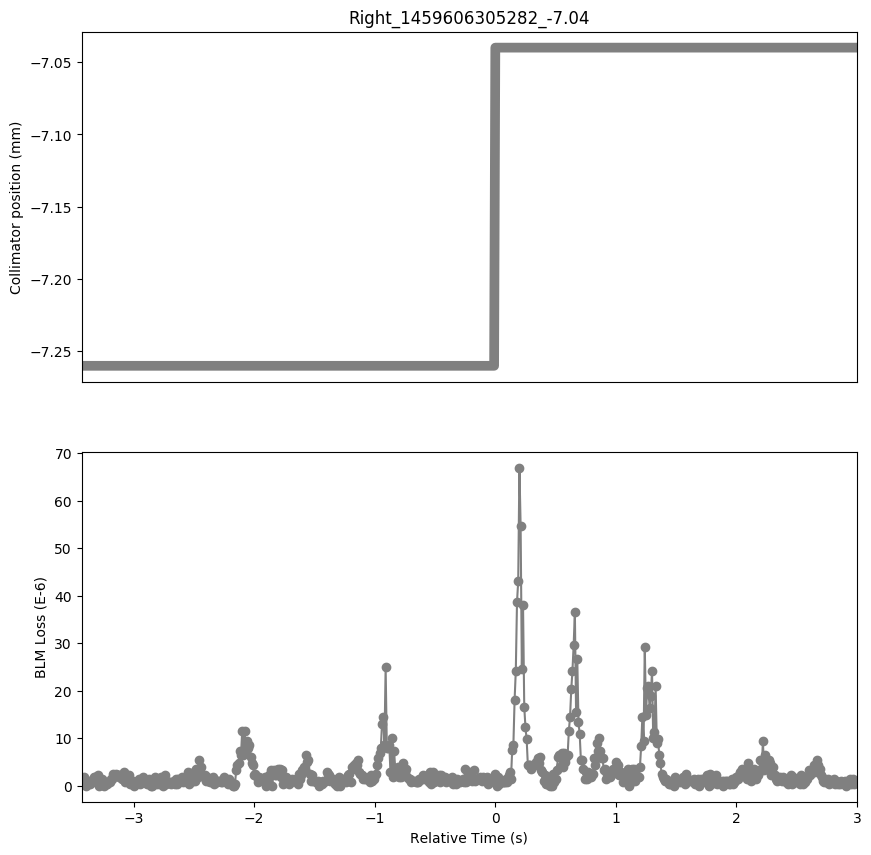

Source data for this figure (header and first rows):
Timestamp, position, BLMTI.04R2.B1I10_TCLIA.4R2
1459606301860, -7.26, 7.240000000000001e-07
1459606301870, -7.26, 1.0859999999999999e-06
1459606301880, -7.26, 1.81e-06
1459606301890, -7.26, 0.0
1459606301900, -7.26, 3.6200000000000004e-07
1459606301910, -7.26, 3.6200000000000004e-07
1459606301920, -7.26, 1.0859999999999999e-06
1459606301930, -7.26, 3.6200000000000004e-07
1459606301940, -7.26, 7.240000000000001e-07
1459606301950, -7.26, 1.0859999999999999e-06
1459606301960, -7.26, 1.81e-06
1459606301970, -7.26, 1.81e-06
1459606301980, -7.26, 1.81e-06
1459606301990, -7.26, 2.1719999999999997e-06
1459606302000, -7.26, 0.0
1459606302010, -7.26, 1.4480000000000002e-06
1459606302020, -7.26, 3.6200000000000004e-07
1459606302030, -7.26, 1.4480000000000002e-06
1459606302040, -7.26, 0.0
1459606302050, -7.26, 7.240000000000001e-07
1459606302060, -7.26, 3.6200000000000004e-07
1459606302070, -7.26, 3.6200000000000004e-07
1459606302080, -7.26, 7.240000000000001e-07
1459606302090, -7.26, 7.240000000000001e-07
1459606302100, -7.26, 1.4480000000000002e-06
1459606302110, -7.26, 1.4480000000000002e-06
1459606302120, -7.26, 2.5340000000000002e-06
1459606302130, -7.26, 2.1719999999999997e-06
1459606302140, -7.26, 2.5340000000000002e-06
1459606302150, -7.26, 2.1719999999999997e-06
1459606302160, -7.26, 2.1719999999999997e-06
1459606302170, -7.26, 1.81e-06
1459606302180, -7.26, 2.1719999999999997e-06
1459606302190, -7.26, 1.4480000000000002e-06
1459606302200, -7.26, 2.1719999999999997e-06
1459606302210, -7.26, 2.8960000000000003e-06
1459606302220, -7.26, 7.240000000000001e-07
1459606302230, -7.26, 1.4480000000000002e-06
1459606302240, -7.26, 1.0859999999999999e-06
1459606302250, -7.26, 2.1719999999999997e-06
1459606302260, -7.26, 3.6200000000000004e-07
1459606302270, -7.26, 1.0859999999999999e-06
1459606302280, -7.26, 1.0859999999999999e-06
1459606302290, -7.26, 0.0
1459606302300, -7.26, 7.240000000000001e-07
1459606302310, -7.26, 7.240000000000001e-07
1459606302320, -7.26, 7.240000000000001e-07
1459606302330, -7.26, 1.4480000000000002e-06
1459606302340, -7.26, 3.6200000000000004e-07
1459606302350, -7.26, 1.0859999999999999e-06
1459606302360, -7.26, 1.0859999999999999e-06
1459606302370, -7.26, 1.81e-06
1459606302380, -7.26, 7.240000000000001e-07
1459606302390, -7.26, 1.0859999999999999e-06
1459606302400, -7.26, 3.6200000000000004e-07
1459606302410, -7.26, 7.240000000000001e-07
1459606302420, -7.26, 1.4480000000000002e-06
1459606302430, -7.26, 0.0
1459606302440, -7.26, 0.0
1459606302450, -7.26, 1.0859999999999999e-06
... 584 more rows
